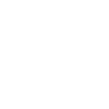
t = 0.00 s
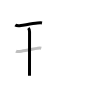
t = 2.25 s
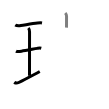
t = 4.50 s
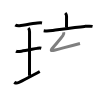
t = 6.50 s
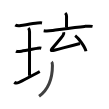
t = 8.75 s
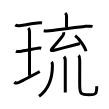
t = 11.00 s

The animated SVG that drew these frames (rendered in a browser with its animation timeline set to each time). Animation: 11 SMIL elements (animate=11); one cycle of 11.00 s.

<svg width="109px" height="109px" viewBox="0 0 px 109px" xmlns="http://www.w3.org/2000/svg" xmlns:xlink="http://www.w3.org/1999/xlink" xml:space="preserve" version="1.1"  baseProfile="full">
<path d="M15.25,25c1.36,0.89,4.16,0.74,5.71,0.52c3.76-0.52,11.34-1.92,16.56-2.47c1.24-0.13,3.23-0.31,4.48-0.06" style="fill:none;stroke:black;stroke-width:3;opacity:0">
  <animate attributeType="CSS" attributeName="opacity" from="0" to="1" begin="0s" dur="1s" repeatCount="0" fill="freeze" />
</path>
<path d="M28.32,28.02c1.02,1.02,1.23,1.98,1.23,3.73c0,5.95-0.05,37.68-0.05,43.88" style="fill:none;stroke:black;stroke-width:3;opacity:0">
  <animate attributeType="CSS" attributeName="opacity" from="0" to="1" begin="1s" dur="1s" repeatCount="0" fill="freeze" />
</path>
<path d="M16,51.12c1.31,0.77,4.05,0.33,5.5,0.1c3.64-0.58,11.5-2.07,15.76-2.83c1.5-0.27,2.49-0.53,3.99-0.11" style="fill:none;stroke:black;stroke-width:3;opacity:0">
  <animate attributeType="CSS" attributeName="opacity" from="0" to="1" begin="2s" dur="1s" repeatCount="0" fill="freeze" />
</path>
<path d="M14.25,82.25c1.2,1,2.47,1.27,4.52,0.25c6.51-3.25,11.55-6,20.98-11" style="fill:none;stroke:black;stroke-width:3;opacity:0">
  <animate attributeType="CSS" attributeName="opacity" from="0" to="1" begin="3s" dur="1s" repeatCount="0" fill="freeze" />
</path>
<path d="M65.25,13c1.06,1.06,1.3,1.88,1.3,3.37c0,3.06-0.05,8.97-0.05,11.26" style="fill:none;stroke:black;stroke-width:3;opacity:0">
  <animate attributeType="CSS" attributeName="opacity" from="0" to="1" begin="4s" dur="1s" repeatCount="0" fill="freeze" />
</path>
<path d="M43.69,30.78c3.19,0.59,5.86,0.2,9.09-0.24c8.55-1.18,22.81-3.4,31.85-4.15c2.62-0.22,5.34-0.52,7.93-0.01" style="fill:none;stroke:black;stroke-width:3;opacity:0">
  <animate attributeType="CSS" attributeName="opacity" from="0" to="1" begin="5s" dur="1s" repeatCount="0" fill="freeze" />
</path>
<path d="M63.69,32.25c0.31,1.25,0.06,2.34-0.8,3.4c-3.76,4.6-6.13,7.6-10.13,12.1c-2.39,2.69-1.92,3.38,1.5,2.5C63.81,47.79,68,46.5,80,43.5" style="fill:none;stroke:black;stroke-width:3;opacity:0">
  <animate attributeType="CSS" attributeName="opacity" from="0" to="1" begin="6s" dur="1s" repeatCount="0" fill="freeze" />
</path>
<path d="M75.16,35.6c3.81,2.76,9.85,11.33,10.8,15.62" style="fill:none;stroke:black;stroke-width:3;opacity:0">
  <animate attributeType="CSS" attributeName="opacity" from="0" to="1" begin="7s" dur="1s" repeatCount="0" fill="freeze" />
</path>
<path d="M51.53,61.89c0.85,0.85,0.9,1.86,0.9,3.52c0,15.38-4.56,24.34-13.37,30.8" style="fill:none;stroke:black;stroke-width:3;opacity:0">
  <animate attributeType="CSS" attributeName="opacity" from="0" to="1" begin="8s" dur="1s" repeatCount="0" fill="freeze" />
</path>
<path d="M64.02,56.62c0.75,0.75,1.26,1.88,1.26,4.02c0,3.71,0,16.12,0,24.61c0,3.21,0,5.85,0,7.25" style="fill:none;stroke:black;stroke-width:3;opacity:0">
  <animate attributeType="CSS" attributeName="opacity" from="0" to="1" begin="9s" dur="1s" repeatCount="0" fill="freeze" />
</path>
<path d="M78.6,55.37c1.08,1.08,1.12,2.38,1.12,4.43c0,8.19-0.03,19.14-0.03,24.7c0,9.62,1.03,10.28,9.67,10.28c6.51,0,7.39-0.9,7.39-8.62" style="fill:none;stroke:black;stroke-width:3;opacity:0">
  <animate attributeType="CSS" attributeName="opacity" from="0" to="1" begin="10s" dur="1s" repeatCount="0" fill="freeze" />
</path>
</svg>
